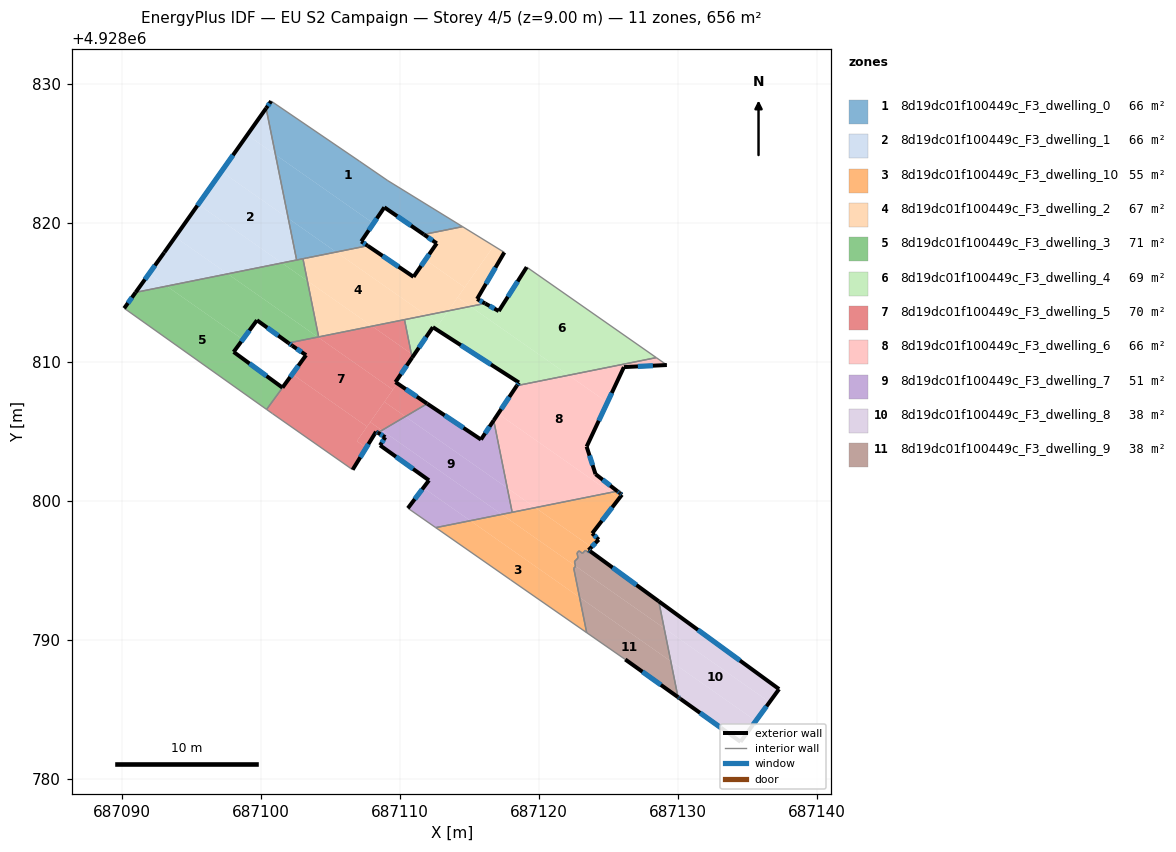
=== STOREY PLAN SPEC (per zone: floor XY polygon, exterior-wall plan segments, windows/doors) ===
zone 1: 8d19dc01f100449c_F3_dwelling_0  (65.6 m²)
  floor: (687109.11, 4928823.05) (687114.49, 4928819.74) (687111.70, 4928819.18) (687108.86, 4928821.13) (687108.08, 4928819.98) (687101.03, 4928824.92) (687100.36, 4928828.26) (687100.72, 4928828.77) (687107.07, 4928824.45)
  floor: (687108.08, 4928819.98) (687107.20, 4928818.68) (687107.67, 4928818.37) (687105.40, 4928817.92) (687101.95, 4928820.33) (687101.03, 4928824.92)
  floor: (687105.40, 4928817.92) (687103.26, 4928817.48) (687103.16, 4928817.46) (687102.56, 4928817.34) (687101.95, 4928820.33)
  exterior wall: (687108.86, 4928821.13) – (687111.70, 4928819.18)  [3.4 m]
    window: (687109.79, 4928820.50) – (687110.78, 4928819.82)  [1.3 m²]
  exterior wall: (687107.20, 4928818.68) – (687108.86, 4928821.13)  [3.0 m]
    window: (687107.74, 4928819.48) – (687108.33, 4928820.33)  [1.1 m²]
  exterior wall: (687107.67, 4928818.37) – (687107.20, 4928818.68)  [0.6 m]
    window: (687107.52, 4928818.47) – (687107.35, 4928818.58)  [0.2 m²]
  exterior wall: (687100.72, 4928828.77) – (687100.36, 4928828.26)  [0.6 m]
    window: (687100.61, 4928828.60) – (687100.48, 4928828.42)  [0.2 m²]
  interior walls: 8
zone 2: 8d19dc01f100449c_F3_dwelling_1  (65.6 m²)
  floor: (687101.95, 4928820.33) (687102.56, 4928817.34) (687101.50, 4928817.13) (687095.48, 4928821.35) (687097.15, 4928823.71)
  floor: (687100.36, 4928828.26) (687101.03, 4928824.92) (687099.01, 4928826.34)
  floor: (687093.21, 4928815.47) (687090.98, 4928815.02) (687091.94, 4928816.36)
  floor: (687101.03, 4928824.92) (687101.95, 4928820.33) (687097.15, 4928823.70) (687099.01, 4928826.34)
  floor: (687101.50, 4928817.13) (687097.60, 4928816.35) (687093.82, 4928819.00) (687095.48, 4928821.35)
  floor: (687097.60, 4928816.35) (687093.21, 4928815.47) (687091.94, 4928816.36) (687093.04, 4928817.88) (687093.82, 4928819.00)
  exterior wall: (687093.04, 4928817.88) – (687090.98, 4928815.02)  [3.5 m]
    window: (687092.37, 4928816.95) – (687091.65, 4928815.95)  [1.3 m²]
  exterior wall: (687100.36, 4928828.26) – (687093.04, 4928817.88)  [12.7 m]
    window: (687097.98, 4928824.88) – (687095.42, 4928821.26)  [4.7 m²]
  interior walls: 2
zone 3: 8d19dc01f100449c_F3_dwelling_10  (54.7 m²)
  floor: (687122.91, 4928793.08) (687123.42, 4928790.54) (687117.94, 4928794.34) (687112.56, 4928798.09) (687115.05, 4928798.59)
  floor: (687123.76, 4928796.70) (687123.55, 4928796.48) (687123.68, 4928796.39) (687123.57, 4928796.29) (687123.33, 4928796.46) (687123.11, 4928796.25) (687122.87, 4928796.42) (687122.72, 4928796.28) (687122.80, 4928795.92) (687122.54, 4928795.66) (687122.61, 4928795.34) (687117.31, 4928799.05) (687119.72, 4928799.53)
  floor: (687125.84, 4928800.55) (687125.95, 4928800.46) (687125.74, 4928800.19) (687125.13, 4928800.62) (687125.62, 4928800.72) (687125.78, 4928800.60)
  floor: (687122.61, 4928795.34) (687122.61, 4928795.30) (687122.49, 4928795.17) (687122.91, 4928793.08) (687115.05, 4928798.59) (687117.31, 4928799.05)
  floor: (687125.74, 4928800.19) (687123.81, 4928797.68) (687124.28, 4928797.23) (687123.76, 4928796.70) (687119.72, 4928799.53) (687125.13, 4928800.62)
  exterior wall: (687125.78, 4928800.60) – (687125.62, 4928800.72)  [0.2 m]
    window: (687125.73, 4928800.64) – (687125.67, 4928800.68)  [0.1 m²]
  exterior wall: (687125.84, 4928800.55) – (687125.78, 4928800.60)  [0.1 m]
  exterior wall: (687125.95, 4928800.46) – (687125.84, 4928800.55)  [0.1 m]
    window: (687125.92, 4928800.49) – (687125.88, 4928800.52)  [0.1 m²]
  exterior wall: (687123.81, 4928797.68) – (687125.95, 4928800.46)  [3.5 m]
    window: (687124.51, 4928798.59) – (687125.26, 4928799.56)  [1.3 m²]
  exterior wall: (687124.28, 4928797.23) – (687123.81, 4928797.68)  [0.7 m]
    window: (687124.13, 4928797.38) – (687123.97, 4928797.54)  [0.2 m²]
  exterior wall: (687123.55, 4928796.48) – (687124.28, 4928797.23)  [1.0 m]
    window: (687123.79, 4928796.73) – (687124.05, 4928796.99)  [0.4 m²]
  exterior wall: (687123.68, 4928796.39) – (687123.55, 4928796.48)  [0.2 m]
    window: (687123.64, 4928796.42) – (687123.59, 4928796.45)  [0.1 m²]
  interior walls: 14
zone 4: 8d19dc01f100449c_F3_dwelling_2  (66.6 m²)
  floor: (687114.64, 4928815.38) (687113.46, 4928813.68) (687111.89, 4928813.37) (687105.40, 4928817.92) (687107.67, 4928818.37) (687110.96, 4928816.13) (687111.82, 4928817.36)
  floor: (687116.73, 4928818.36) (687114.64, 4928815.38) (687111.82, 4928817.36) (687112.64, 4928818.54) (687111.70, 4928819.18) (687114.49, 4928819.74)
  floor: (687111.89, 4928813.37) (687107.98, 4928812.58) (687103.33, 4928815.84) (687103.01, 4928817.43) (687103.26, 4928817.48) (687105.40, 4928817.92)
  floor: (687117.49, 4928817.89) (687115.54, 4928814.54) (687116.11, 4928814.22) (687115.05, 4928814.01) (687114.13, 4928814.65) (687116.73, 4928818.36)
  floor: (687107.98, 4928812.58) (687104.39, 4928811.86) (687104.14, 4928811.81) (687103.33, 4928815.84)
  floor: (687115.05, 4928814.01) (687113.46, 4928813.68) (687114.13, 4928814.65)
  exterior wall: (687110.96, 4928816.13) – (687107.67, 4928818.37)  [4.0 m]
    window: (687109.89, 4928816.86) – (687108.74, 4928817.64)  [1.5 m²]
  exterior wall: (687112.64, 4928818.54) – (687110.96, 4928816.13)  [2.9 m]
    window: (687112.09, 4928817.76) – (687111.51, 4928816.92)  [1.1 m²]
  exterior wall: (687111.70, 4928819.18) – (687112.64, 4928818.54)  [1.1 m]
    window: (687112.01, 4928818.97) – (687112.33, 4928818.75)  [0.4 m²]
  exterior wall: (687115.54, 4928814.54) – (687117.49, 4928817.89)  [3.9 m]
    window: (687116.17, 4928815.63) – (687116.86, 4928816.80)  [1.4 m²]
  exterior wall: (687116.11, 4928814.22) – (687115.54, 4928814.54)  [0.7 m]
    window: (687115.93, 4928814.32) – (687115.72, 4928814.44)  [0.2 m²]
  interior walls: 8
zone 5: 8d19dc01f100449c_F3_dwelling_3  (70.9 m²)
  floor: (687103.33, 4928815.84) (687104.14, 4928811.81) (687104.08, 4928811.80) (687097.60, 4928816.35) (687101.50, 4928817.13)
  floor: (687098.69, 4928811.63) (687098.03, 4928810.73) (687101.54, 4928808.16) (687100.40, 4928806.60) (687090.16, 4928813.87) (687090.98, 4928815.02) (687093.21, 4928815.47)
  floor: (687103.01, 4928817.43) (687103.33, 4928815.84) (687101.50, 4928817.13)
  floor: (687104.08, 4928811.80) (687101.97, 4928811.38) (687099.70, 4928813.01) (687098.69, 4928811.63) (687093.21, 4928815.47) (687097.60, 4928816.35)
  floor: (687101.54, 4928808.16) (687100.40, 4928806.60) (687101.54, 4928808.16) (687098.03, 4928810.73)
  exterior wall: (687090.98, 4928815.02) – (687090.16, 4928813.87)  [1.4 m]
    window: (687090.71, 4928814.64) – (687090.42, 4928814.24)  [0.5 m²]
  exterior wall: (687099.70, 4928813.01) – (687101.97, 4928811.38)  [2.8 m]
    window: (687100.44, 4928812.48) – (687101.23, 4928811.91)  [1.0 m²]
  exterior wall: (687098.03, 4928810.73) – (687099.70, 4928813.01)  [2.8 m]
    window: (687098.57, 4928811.47) – (687099.16, 4928812.27)  [1.0 m²]
  exterior wall: (687101.54, 4928808.16) – (687098.03, 4928810.73)  [4.4 m]
    window: (687100.40, 4928809.00) – (687099.17, 4928809.90)  [1.6 m²]
  interior walls: 6
zone 6: 8d19dc01f100449c_F3_dwelling_4  (69.2 m²)
  floor: (687128.42, 4928810.32) (687122.11, 4928809.05) (687115.05, 4928814.01) (687116.11, 4928814.22) (687117.09, 4928813.67) (687119.10, 4928816.83)
  floor: (687113.46, 4928813.68) (687112.79, 4928812.74) (687111.89, 4928813.37)
  floor: (687122.11, 4928809.05) (687118.39, 4928808.31) (687118.54, 4928808.53) (687112.55, 4928812.39) (687113.46, 4928813.68) (687115.05, 4928814.01)
  floor: (687112.79, 4928812.74) (687112.55, 4928812.39) (687112.35, 4928812.51) (687110.97, 4928810.49) (687110.81, 4928810.60) (687110.31, 4928813.05) (687111.89, 4928813.37)
  floor: (687110.97, 4928810.49) (687110.86, 4928810.32) (687110.81, 4928810.60)
  exterior wall: (687112.35, 4928812.51) – (687118.54, 4928808.53)  [7.4 m]
    window: (687114.37, 4928811.22) – (687116.53, 4928809.83)  [2.7 m²]
  exterior wall: (687110.86, 4928810.32) – (687112.35, 4928812.51)  [2.7 m]
    window: (687111.35, 4928811.03) – (687111.87, 4928811.80)  [1.0 m²]
  exterior wall: (687117.09, 4928813.67) – (687116.11, 4928814.22)  [1.1 m]
    window: (687116.78, 4928813.85) – (687116.43, 4928814.04)  [0.4 m²]
  exterior wall: (687119.10, 4928816.83) – (687117.09, 4928813.67)  [3.7 m]
    window: (687118.45, 4928815.80) – (687117.75, 4928814.70)  [1.4 m²]
  exterior wall: (687118.54, 4928808.53) – (687118.39, 4928808.31)  [0.3 m]
    window: (687118.50, 4928808.46) – (687118.44, 4928808.38)  [0.1 m²]
  interior walls: 4
zone 7: 8d19dc01f100449c_F3_dwelling_5  (69.9 m²)
  floor: (687109.48, 4928808.02) (687107.62, 4928805.36) (687102.24, 4928809.13) (687103.23, 4928810.50) (687102.23, 4928811.18) (687101.97, 4928811.38) (687104.08, 4928811.80)
  floor: (687110.81, 4928810.60) (687110.86, 4928810.32) (687109.67, 4928808.56) (687109.80, 4928808.47) (687109.48, 4928808.02) (687104.08, 4928811.80) (687104.14, 4928811.81) (687107.98, 4928812.58)
  floor: (687110.38, 4928806.09) (687108.69, 4928805.09) (687107.85, 4928805.69) (687108.87, 4928807.14)
  floor: (687110.31, 4928813.05) (687110.81, 4928810.60) (687107.98, 4928812.58)
  floor: (687111.94, 4928807.01) (687110.38, 4928806.09) (687108.87, 4928807.14) (687109.80, 4928808.47)
  floor: (687107.62, 4928805.36) (687106.89, 4928804.32) (687107.56, 4928803.84) (687106.58, 4928802.26) (687100.82, 4928806.29) (687100.40, 4928806.59) (687101.54, 4928808.17) (687102.24, 4928809.13)
  floor: (687108.69, 4928805.09) (687108.40, 4928804.92) (687108.27, 4928805.00) (687107.56, 4928803.84) (687106.89, 4928804.32) (687107.85, 4928805.69)
  exterior wall: (687106.58, 4928802.26) – (687108.27, 4928805.00)  [3.2 m]
    window: (687107.13, 4928803.15) – (687107.72, 4928804.11)  [1.2 m²]
  exterior wall: (687103.23, 4928810.50) – (687101.54, 4928808.17)  [2.9 m]
    window: (687102.68, 4928809.74) – (687102.09, 4928808.93)  [1.1 m²]
  exterior wall: (687102.23, 4928811.18) – (687103.23, 4928810.50)  [1.2 m]
    window: (687102.56, 4928810.96) – (687102.91, 4928810.72)  [0.4 m²]
  exterior wall: (687101.97, 4928811.38) – (687102.23, 4928811.18)  [0.3 m]
    window: (687102.05, 4928811.31) – (687102.15, 4928811.25)  [0.1 m²]
  exterior wall: (687109.67, 4928808.56) – (687110.86, 4928810.32)  [2.1 m]
    window: (687110.05, 4928809.13) – (687110.47, 4928809.75)  [0.8 m²]
  exterior wall: (687111.95, 4928807.01) – (687109.67, 4928808.56)  [2.8 m]
    window: (687111.20, 4928807.52) – (687110.41, 4928808.06)  [1.0 m²]
  exterior wall: (687108.27, 4928805.00) – (687108.40, 4928804.92)  [0.2 m]
    window: (687108.31, 4928804.97) – (687108.36, 4928804.94)  [0.1 m²]
  interior walls: 8
zone 8: 8d19dc01f100449c_F3_dwelling_6  (65.6 m²)
  floor: (687124.90, 4928807.10) (687123.41, 4928803.92) (687124.05, 4928801.94) (687125.62, 4928800.72) (687125.13, 4928800.62) (687117.05, 4928806.29) (687118.39, 4928808.31) (687122.11, 4928809.05)
  floor: (687125.13, 4928800.62) (687119.72, 4928799.53) (687117.71, 4928800.94) (687116.73, 4928805.81) (687117.05, 4928806.29)
  floor: (687129.18, 4928809.79) (687126.09, 4928809.64) (687124.90, 4928807.10) (687122.11, 4928809.05) (687128.42, 4928810.32)
  floor: (687119.72, 4928799.53) (687118.06, 4928799.20) (687117.71, 4928800.94)
  exterior wall: (687126.09, 4928809.64) – (687129.18, 4928809.79)  [3.1 m]
    window: (687127.10, 4928809.69) – (687128.18, 4928809.74)  [1.1 m²]
  exterior wall: (687123.41, 4928803.92) – (687126.09, 4928809.64)  [6.3 m]
    window: (687124.29, 4928805.78) – (687125.22, 4928807.78)  [2.3 m²]
  exterior wall: (687124.05, 4928801.94) – (687123.41, 4928803.92)  [2.1 m]
    window: (687123.85, 4928802.59) – (687123.62, 4928803.28)  [0.8 m²]
  exterior wall: (687125.62, 4928800.72) – (687124.05, 4928801.94)  [2.0 m]
    window: (687125.11, 4928801.12) – (687124.56, 4928801.54)  [0.7 m²]
  exterior wall: (687118.39, 4928808.31) – (687116.73, 4928805.81)  [3.0 m]
    window: (687117.85, 4928807.49) – (687117.27, 4928806.62)  [1.1 m²]
  interior walls: 4
zone 9: 8d19dc01f100449c_F3_dwelling_7  (51.3 m²)
  floor: (687117.71, 4928800.94) (687118.06, 4928799.20) (687117.31, 4928799.05) (687108.69, 4928805.09) (687110.38, 4928806.09)
  floor: (687115.05, 4928798.59) (687112.56, 4928798.09) (687110.56, 4928799.49) (687111.67, 4928800.96)
  floor: (687116.73, 4928805.81) (687117.71, 4928800.94) (687110.38, 4928806.09) (687111.95, 4928807.01) (687115.81, 4928804.43)
  floor: (687117.31, 4928799.05) (687115.05, 4928798.59) (687111.67, 4928800.96) (687112.08, 4928801.50) (687108.56, 4928804.02) (687108.93, 4928804.60) (687108.40, 4928804.92) (687108.69, 4928805.09)
  exterior wall: (687112.08, 4928801.50) – (687110.56, 4928799.49)  [2.5 m]
    window: (687111.58, 4928800.85) – (687111.05, 4928800.15)  [0.9 m²]
  exterior wall: (687108.56, 4928804.02) – (687112.08, 4928801.50)  [4.3 m]
    window: (687109.70, 4928803.20) – (687110.93, 4928802.32)  [1.6 m²]
  exterior wall: (687108.93, 4928804.60) – (687108.56, 4928804.02)  [0.7 m]
    window: (687108.81, 4928804.41) – (687108.68, 4928804.21)  [0.3 m²]
  exterior wall: (687108.40, 4928804.92) – (687108.93, 4928804.60)  [0.6 m]
    window: (687108.57, 4928804.82) – (687108.76, 4928804.70)  [0.2 m²]
  exterior wall: (687115.81, 4928804.43) – (687111.95, 4928807.01)  [4.6 m]
    window: (687114.56, 4928805.27) – (687113.20, 4928806.17)  [1.7 m²]
  exterior wall: (687116.73, 4928805.81) – (687115.81, 4928804.43)  [1.7 m]
    window: (687116.43, 4928805.36) – (687116.11, 4928804.88)  [0.6 m²]
  interior walls: 4
zone 10: 8d19dc01f100449c_F3_dwelling_8  (38.4 m²)
  floor: (687135.58, 4928784.20) (687134.48, 4928782.69) (687130.16, 4928785.78) (687130.10, 4928785.82) (687129.98, 4928785.91) (687129.47, 4928788.48)
  floor: (687137.25, 4928786.48) (687136.57, 4928785.55) (687128.99, 4928790.86) (687128.60, 4928792.80)
  floor: (687137.25, 4928786.48) (687135.58, 4928784.20) (687129.47, 4928788.48) (687128.99, 4928790.86) (687136.57, 4928785.55)
  exterior wall: (687130.10, 4928785.82) – (687130.16, 4928785.78)  [0.1 m]
  exterior wall: (687129.98, 4928785.91) – (687130.10, 4928785.82)  [0.1 m]
    window: (687130.02, 4928785.88) – (687130.07, 4928785.85)  [0.1 m²]
  exterior wall: (687137.25, 4928786.48) – (687128.60, 4928792.80)  [10.7 m]
    window: (687134.44, 4928788.54) – (687131.41, 4928790.74)  [3.9 m²]
  exterior wall: (687134.48, 4928782.69) – (687137.25, 4928786.48)  [4.7 m]
    window: (687135.38, 4928783.92) – (687136.35, 4928785.25)  [1.7 m²]
  exterior wall: (687130.16, 4928785.78) – (687134.48, 4928782.69)  [5.3 m]
    window: (687131.57, 4928784.77) – (687133.08, 4928783.70)  [1.9 m²]
  interior walls: 1
zone 11: 8d19dc01f100449c_F3_dwelling_9  (38.0 m²)
  floor: (687129.47, 4928788.48) (687129.98, 4928785.91) (687126.19, 4928788.61) (687123.42, 4928790.54) (687122.91, 4928793.08)
  floor: (687128.99, 4928790.86) (687129.47, 4928788.48) (687122.91, 4928793.08) (687122.49, 4928795.17) (687122.61, 4928795.30) (687122.61, 4928795.34)
  floor: (687128.60, 4928792.80) (687128.99, 4928790.86) (687122.61, 4928795.34) (687122.54, 4928795.66) (687122.80, 4928795.92) (687122.72, 4928796.28) (687122.87, 4928796.42) (687123.11, 4928796.25) (687123.33, 4928796.46) (687123.57, 4928796.29) (687123.68, 4928796.39)
  exterior wall: (687128.60, 4928792.80) – (687123.68, 4928796.39)  [6.1 m]
    window: (687127.00, 4928793.97) – (687125.28, 4928795.22)  [2.2 m²]
  exterior wall: (687126.19, 4928788.61) – (687129.98, 4928785.91)  [4.7 m]
    window: (687127.43, 4928787.73) – (687128.75, 4928786.79)  [1.7 m²]
  interior walls: 12

=== DERIVED (storey summary) ===
Building: EU S2 Campaign
Storey: 4 of 5  (floor level z = 9.00 m)
Storey gross floor area: 655.7 m²
Zones on this storey: 11
  - 8d19dc01f100449c_F3_dwelling_0: floor 65.6 m²; exterior wall 7.6 m (22.8 m²); 4 window(s) 2.8 m²; WWR 12.2%
  - 8d19dc01f100449c_F3_dwelling_1: floor 65.6 m²; exterior wall 16.2 m (48.7 m²); 2 window(s) 6.0 m²; WWR 12.2%
  - 8d19dc01f100449c_F3_dwelling_10: floor 54.7 m²; exterior wall 5.8 m (17.3 m²); 6 window(s) 2.1 m²; WWR 12.1%
  - 8d19dc01f100449c_F3_dwelling_2: floor 66.6 m²; exterior wall 12.6 m (37.8 m²); 5 window(s) 4.6 m²; WWR 12.2%
  - 8d19dc01f100449c_F3_dwelling_3: floor 70.9 m²; exterior wall 11.4 m (34.2 m²); 4 window(s) 4.2 m²; WWR 12.2%
  - 8d19dc01f100449c_F3_dwelling_4: floor 69.2 m²; exterior wall 15.1 m (45.4 m²); 5 window(s) 5.6 m²; WWR 12.2%
  - 8d19dc01f100449c_F3_dwelling_5: floor 69.9 m²; exterior wall 12.7 m (38.0 m²); 7 window(s) 4.6 m²; WWR 12.2%
  - 8d19dc01f100449c_F3_dwelling_6: floor 65.6 m²; exterior wall 16.5 m (49.4 m²); 5 window(s) 6.0 m²; WWR 12.2%
  - 8d19dc01f100449c_F3_dwelling_7: floor 51.3 m²; exterior wall 14.5 m (43.4 m²); 6 window(s) 5.3 m²; WWR 12.2%
  - 8d19dc01f100449c_F3_dwelling_8: floor 38.4 m²; exterior wall 20.9 m (62.8 m²); 4 window(s) 7.6 m²; WWR 12.2%
  - 8d19dc01f100449c_F3_dwelling_9: floor 38.0 m²; exterior wall 10.8 m (32.3 m²); 2 window(s) 3.9 m²; WWR 12.2%
Zone adjacency (shared interzone walls):
  - 8d19dc01f100449c_F3_dwelling_0 ↔ 8d19dc01f100449c_F3_dwelling_1
  - 8d19dc01f100449c_F3_dwelling_0 ↔ 8d19dc01f100449c_F3_dwelling_2
  - 8d19dc01f100449c_F3_dwelling_0 ↔ 8d19dc01f100449c_F3_dwelling_3
  - 8d19dc01f100449c_F3_dwelling_1 ↔ 8d19dc01f100449c_F3_dwelling_3
  - 8d19dc01f100449c_F3_dwelling_10 ↔ 8d19dc01f100449c_F3_dwelling_6
  - 8d19dc01f100449c_F3_dwelling_10 ↔ 8d19dc01f100449c_F3_dwelling_7
  - 8d19dc01f100449c_F3_dwelling_10 ↔ 8d19dc01f100449c_F3_dwelling_9
  - 8d19dc01f100449c_F3_dwelling_2 ↔ 8d19dc01f100449c_F3_dwelling_3
  - 8d19dc01f100449c_F3_dwelling_2 ↔ 8d19dc01f100449c_F3_dwelling_4
  - 8d19dc01f100449c_F3_dwelling_2 ↔ 8d19dc01f100449c_F3_dwelling_5
  - 8d19dc01f100449c_F3_dwelling_3 ↔ 8d19dc01f100449c_F3_dwelling_5
  - 8d19dc01f100449c_F3_dwelling_4 ↔ 8d19dc01f100449c_F3_dwelling_5
  - 8d19dc01f100449c_F3_dwelling_4 ↔ 8d19dc01f100449c_F3_dwelling_6
  - 8d19dc01f100449c_F3_dwelling_5 ↔ 8d19dc01f100449c_F3_dwelling_7
  - 8d19dc01f100449c_F3_dwelling_6 ↔ 8d19dc01f100449c_F3_dwelling_7
  - 8d19dc01f100449c_F3_dwelling_8 ↔ 8d19dc01f100449c_F3_dwelling_9